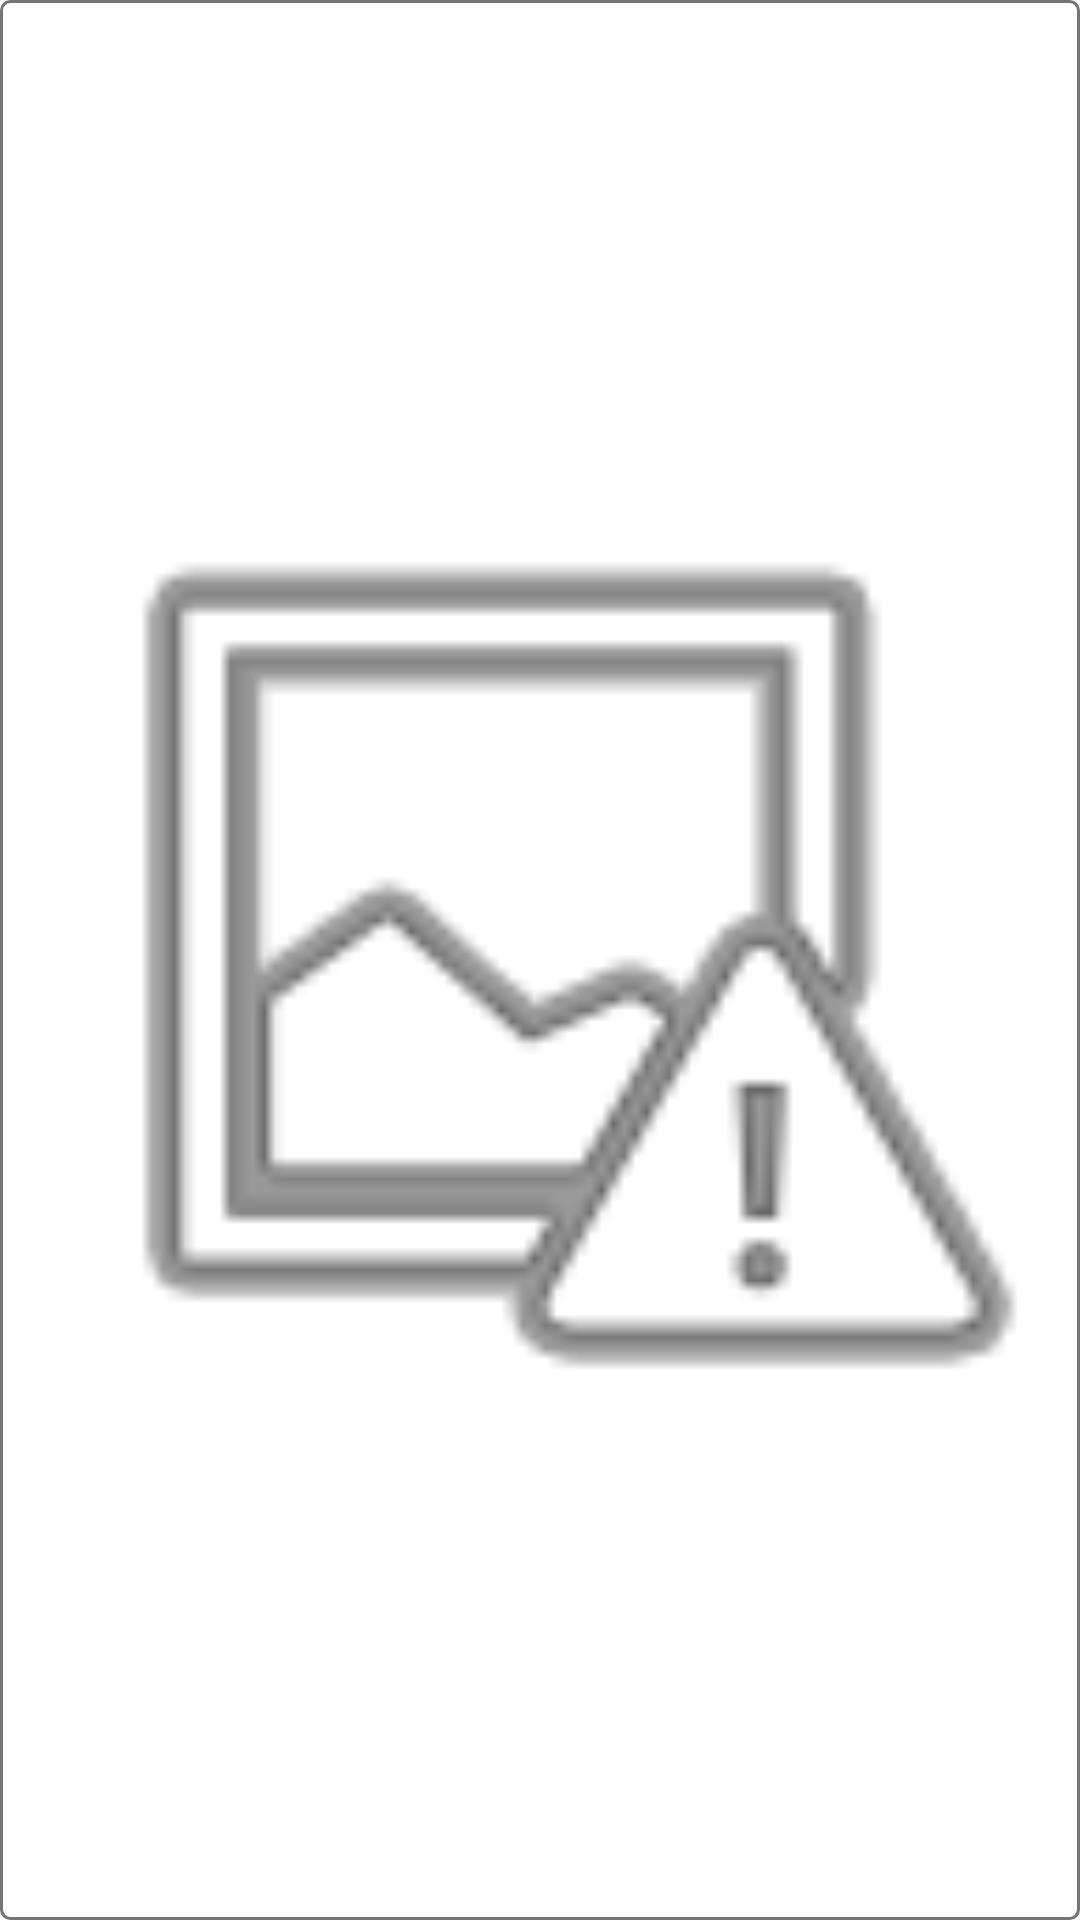

The Android layout XML behind this screen, and the referenced resources:
<!-- AndroidManifest.xml: application theme Theme.Imagine -->
<!-- res/layout/image_view_item.xml -->
<?xml version="1.0" encoding="utf-8"?>
<LinearLayout xmlns:android="http://schemas.android.com/apk/res/android"
    android:layout_width="120dp"
    android:layout_height="150dp"
    android:background="@drawable/barcode_field_box">

    <ImageView
        android:id="@+id/image"
        android:layout_width="match_parent"
        android:layout_height="match_parent"
        android:scaleType="fitCenter"
        android:src="@android:drawable/ic_menu_report_image"

        />

</LinearLayout>
<!-- resources referenced by this layout -->
<resources>
  <!-- drawable barcode_field_box (drawable) -->
  <?xml version="1.0" encoding="UTF-8"?>
  <shape xmlns:android="http://schemas.android.com/apk/res/android">
      <stroke
          android:width="1dp"
          android:color="@color/barcode_field_box_stroke"/>
      <corners android:radius="3dp"/>
      <solid android:color="@color/white"/>
  </shape>
  <style name="Theme.Imagine" parent="Base.Theme.Imagine" />
  <color name="barcode_field_box_stroke">#757575</color>
  <color name="white">#FFFFFFFF</color>
  <style name="Base.Theme.Imagine" parent="Theme.Material3.DayNight.NoActionBar">
          
          <item name="android:colorPrimary">@color/red</item>
          <item name="android:colorSecondary">@color/black</item>
          <item name="android:fontFamily">@font/poppins</item>
          <item name="buttonCompat">@color/black</item>
          <item name="android:editTextColor">@color/black</item>
          <item name="android:textColorHint">@color/black</item>
          <item name="android:drawableTint">@color/black</item>
          <item name="android:buttonCornerRadius" tools:ignore="NewApi">10dp</item>
  
  
      </style>
  <color name="red">#cf0000</color>
  <color name="black">#FF000000</color>
</resources>
